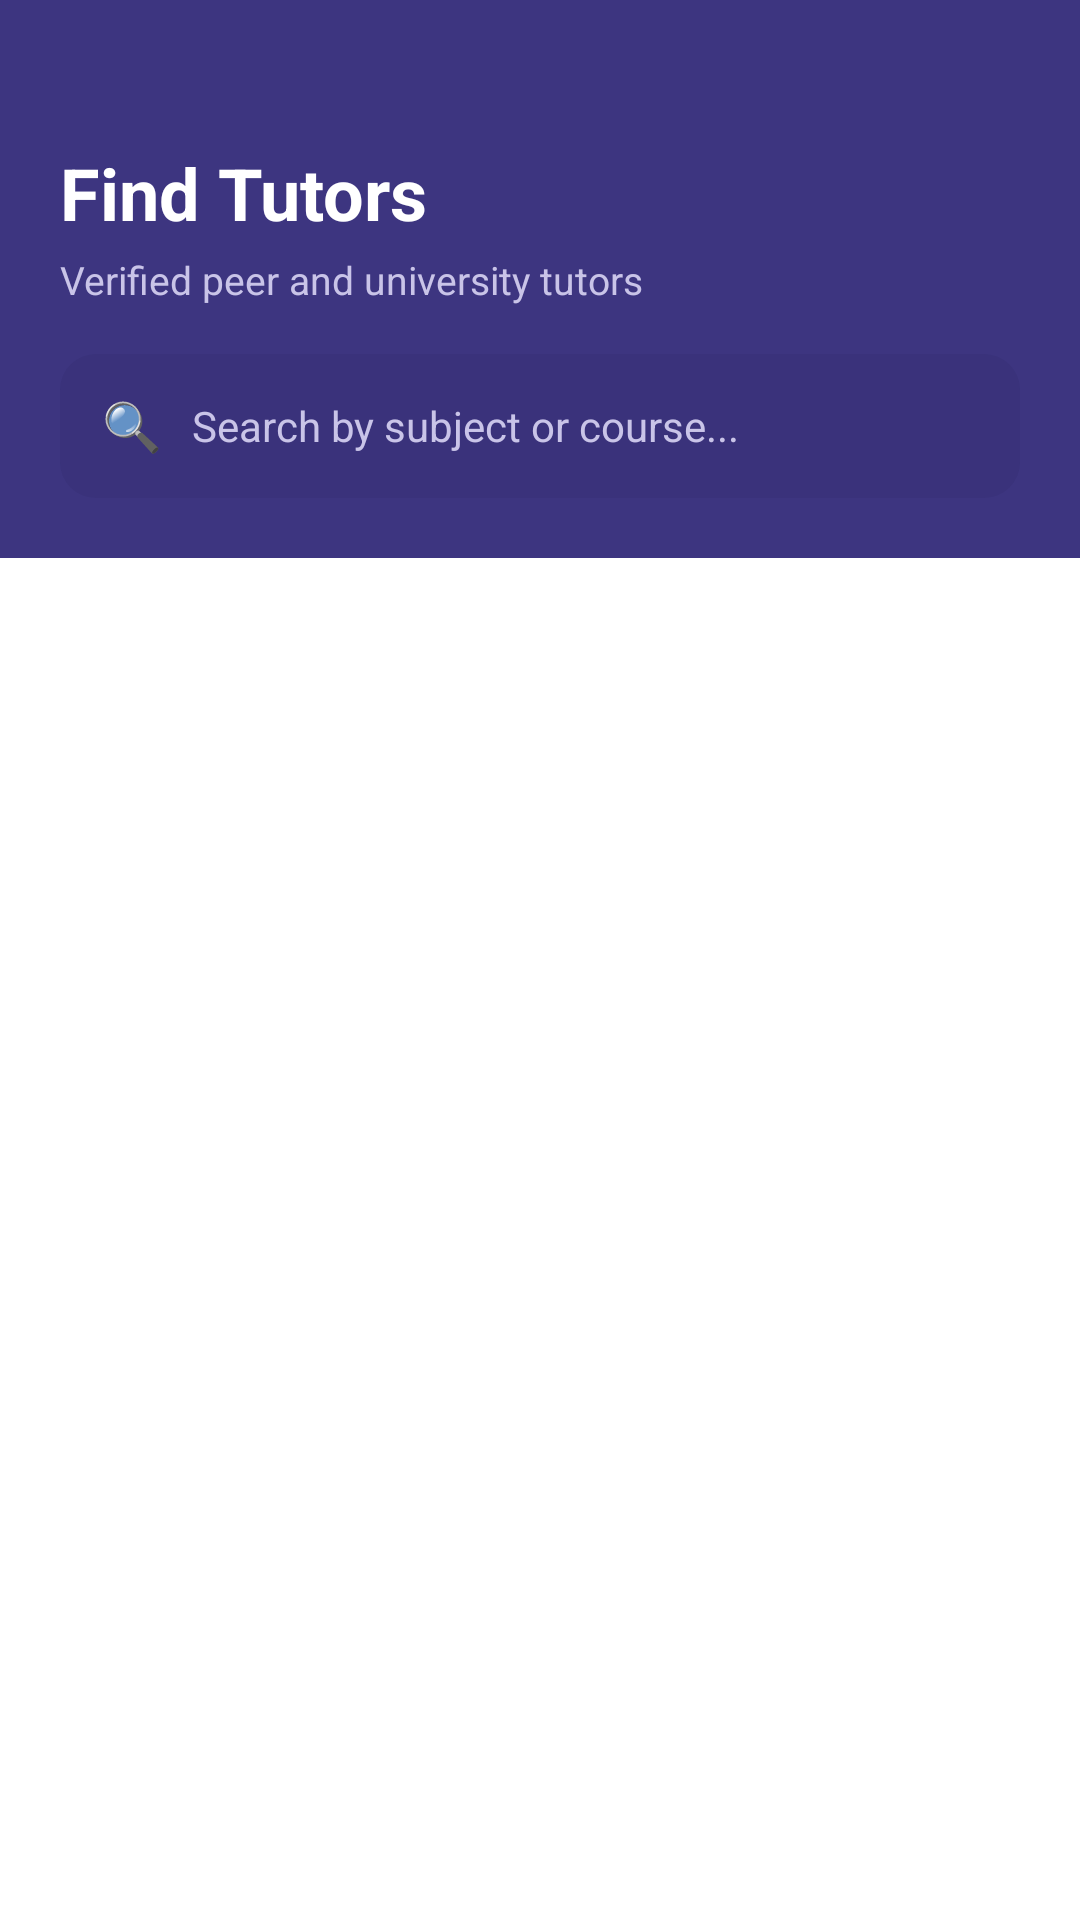

The Android layout XML behind this screen, and the referenced resources:
<!-- AndroidManifest.xml: application theme Theme.AcademicHub -->
<!-- res/layout/activity_tutor_list.xml -->
<?xml version="1.0" encoding="utf-8"?>
<LinearLayout xmlns:android="http://schemas.android.com/apk/res/android"
    android:layout_width="match_parent"
    android:layout_height="match_parent"
    android:orientation="vertical"
    android:background="@color/background">

    
    <LinearLayout
        android:layout_width="match_parent"
        android:layout_height="wrap_content"
        android:orientation="vertical"
        android:background="@color/indigo_primary"
        android:paddingTop="48dp"
        android:paddingBottom="20dp"
        android:paddingStart="20dp"
        android:paddingEnd="20dp">

        <TextView
            android:layout_width="wrap_content"
            android:layout_height="wrap_content"
            android:text="Find Tutors"
            android:textColor="@color/white"
            android:textSize="24sp"
            android:textStyle="bold" />

        <TextView
            android:layout_width="wrap_content"
            android:layout_height="wrap_content"
            android:text="Verified peer and university tutors"
            android:textColor="#C9C4E8"
            android:textSize="13sp"
            android:layout_marginTop="4dp"
            android:layout_marginBottom="16dp" />

        
        <LinearLayout
            android:layout_width="match_parent"
            android:layout_height="48dp"
            android:orientation="horizontal"
            android:gravity="center_vertical"
            android:background="@drawable/bg_search_translucent"
            android:paddingStart="14dp"
            android:paddingEnd="14dp">

            <TextView
                android:layout_width="wrap_content"
                android:layout_height="wrap_content"
                android:text="🔍"
                android:textSize="16sp"
                android:layout_marginEnd="10dp" />

            <EditText
                android:id="@+id/searchInput"
                android:layout_width="match_parent"
                android:layout_height="match_parent"
                android:hint="Search by subject or course..."
                android:textColorHint="#C9C4E8"
                android:textColor="@color/white"
                android:textSize="14sp"
                android:background="@null"
                android:inputType="text"
                android:singleLine="true" />

        </LinearLayout>
    </LinearLayout>

    <ProgressBar
        android:id="@+id/loadingIndicator"
        style="?android:attr/progressBarStyleLarge"
        android:layout_width="wrap_content"
        android:layout_height="wrap_content"
        android:layout_gravity="center"
        android:indeterminate="true"
        android:indeterminateTint="@color/indigo_primary"
        android:visibility="gone" />

    
    <TextView
        android:id="@+id/tutorCountText"
        android:layout_width="match_parent"
        android:layout_height="wrap_content"
        android:paddingStart="20dp"
        android:paddingEnd="20dp"
        android:paddingTop="16dp"
        android:paddingBottom="8dp"
        android:textSize="12sp"
        android:textStyle="bold"
        android:letterSpacing="0.12"
        android:textColor="@color/text_secondary" />

    
    <androidx.recyclerview.widget.RecyclerView
        android:id="@+id/tutorRecyclerView"
        android:layout_width="match_parent"
        android:layout_height="match_parent"
        android:paddingTop="4dp"
        android:paddingBottom="16dp"
        android:clipToPadding="false" />

</LinearLayout>
<!-- resources referenced by this layout -->
<resources>
  <color name="background">#FFFFFF</color>
  <color name="indigo_primary">#3D3580</color>
  <color name="text_secondary">#999999</color>
  <color name="white">#FFFFFFFF</color>
  <!-- drawable bg_search_translucent (drawable) -->
  <?xml version="1.0" encoding="utf-8"?>
  <shape xmlns:android="http://schemas.android.com/apk/res/android"
      android:shape="rectangle">
      <solid android:color="#332E2865" />
      <corners android:radius="12dp" />
  </shape>
  <style name="Theme.AcademicHub" parent="Base.Theme.AcademicHub" />
  <style name="Base.Theme.AcademicHub" parent="Theme.Material3.Light.NoActionBar">
          <item name="colorPrimary">@color/indigo_primary</item>
          <item name="colorPrimaryDark">@color/indigo_dark</item>
          <item name="colorAccent">@color/yellow_accent</item>
          <item name="android:windowBackground">@color/background</item>
          <item name="android:statusBarColor">@color/indigo_dark</item>
      </style>
  <color name="indigo_dark">#2E2865</color>
  <color name="yellow_accent">#F5C842</color>
</resources>
